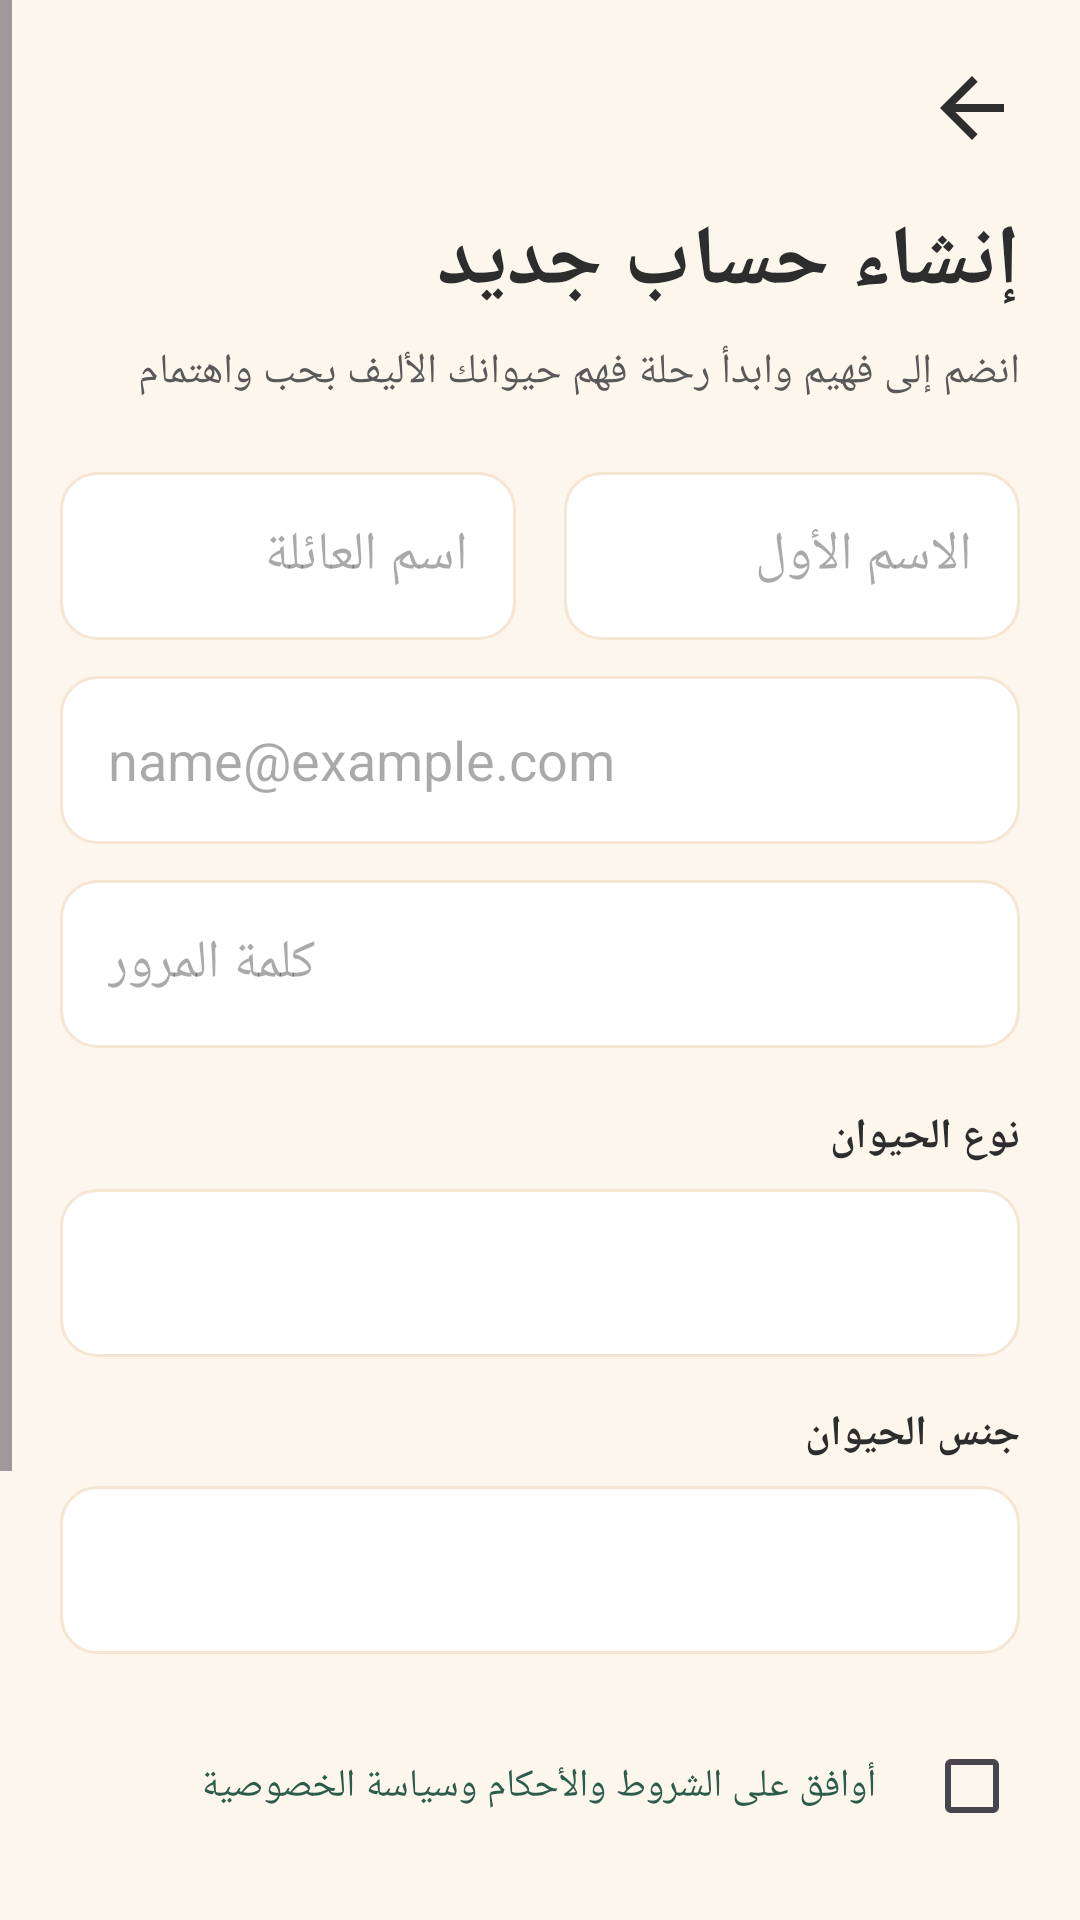

The Android layout XML behind this screen, and the referenced resources:
<!-- AndroidManifest.xml: application theme Theme.Faheem -->
<!-- res/layout/activity_create_account.xml -->
<?xml version="1.0" encoding="utf-8"?>
<ScrollView xmlns:android="http://schemas.android.com/apk/res/android"
    xmlns:app="http://schemas.android.com/apk/res-auto"
    xmlns:tools="http://schemas.android.com/tools"
    android:layout_width="match_parent"
    android:layout_height="match_parent"
    android:background="@color/brand_bg"
    android:layoutDirection="rtl"
    android:fitsSystemWindows="true"
    tools:context=".CreateAccountActivity">

    <LinearLayout
        android:layout_width="match_parent"
        android:layout_height="wrap_content"
        android:orientation="vertical"
        android:padding="20dp">

        
        <LinearLayout
            android:layout_width="match_parent"
            android:layout_height="wrap_content"
            android:orientation="horizontal"
            android:gravity="center_vertical">

            <ImageView
                android:id="@+id/backButton"
                android:layout_width="32dp"
                android:layout_height="32dp"
                android:src="@drawable/ic_back"
                android:contentDescription="@string/back_button" />

            <View android:layout_width="0dp" android:layout_height="wrap_content" android:layout_weight="1" />

        </LinearLayout>

        <TextView
            android:layout_width="match_parent"
            android:layout_height="wrap_content"
            android:text="@string/create_account_title"
            android:textSize="28sp"
            android:textStyle="bold"
            android:textColor="@color/text_primary"
            android:layout_marginTop="16dp" />

        <TextView
            android:layout_width="match_parent"
            android:layout_height="wrap_content"
            android:text="@string/create_account_subtitle"
            android:textSize="14sp"
            android:textColor="@color/text_secondary"
            android:layout_marginTop="8dp" />

        
        <LinearLayout
            android:layout_width="match_parent"
            android:layout_height="wrap_content"
            android:orientation="horizontal"
            android:layout_marginTop="24dp">

            <EditText
                android:id="@+id/firstNameEditText"
                android:layout_width="0dp"
                android:layout_height="56dp"
                android:layout_weight="1"
                android:layout_marginStart="0dp"
                android:layout_marginEnd="8dp"
                android:background="@drawable/bg_input_field"
                android:padding="16dp"
                android:hint="@string/first_name_hint"
                android:inputType="textPersonName"
                android:importantForAutofill="no" />

            <EditText
                android:id="@+id/lastNameEditText"
                android:layout_width="0dp"
                android:layout_height="56dp"
                android:layout_weight="1"
                android:layout_marginStart="8dp"
                android:background="@drawable/bg_input_field"
                android:padding="16dp"
                android:hint="@string/last_name_hint"
                android:inputType="textPersonName"
                android:importantForAutofill="no" />

        </LinearLayout>

        <EditText
            android:id="@+id/emailEditText"
            android:layout_width="match_parent"
            android:layout_height="56dp"
            android:background="@drawable/bg_input_field"
            android:padding="16dp"
            android:hint="@string/email_hint"
            android:inputType="textEmailAddress"
            android:layout_marginTop="12dp"
            android:importantForAutofill="no" />

        <EditText
            android:id="@+id/passwordEditText"
            android:layout_width="match_parent"
            android:layout_height="56dp"
            android:background="@drawable/bg_input_field"
            android:padding="16dp"
            android:hint="@string/password_label"
            android:inputType="textPassword"
            android:layout_marginTop="12dp"
            android:importantForAutofill="no" />

        
        <TextView
            android:layout_width="wrap_content"
            android:layout_height="wrap_content"
            android:text="@string/animal_type_label"
            android:textColor="@color/text_primary"
            android:layout_marginTop="20dp"
            android:textStyle="bold" />

        <Spinner
            android:id="@+id/animalTypeSpinner"
            android:layout_width="match_parent"
            android:layout_height="56dp"
            android:background="@drawable/bg_input_field"
            android:layout_marginTop="8dp" />

        
        <TextView
            android:layout_width="wrap_content"
            android:layout_height="wrap_content"
            android:text="@string/animal_gender_label"
            android:textColor="@color/text_primary"
            android:layout_marginTop="16dp"
            android:textStyle="bold" />

        <Spinner
            android:id="@+id/animalGenderSpinner"
            android:layout_width="match_parent"
            android:layout_height="56dp"
            android:background="@drawable/bg_input_field"
            android:layout_marginTop="8dp" />

        
        <LinearLayout
            android:layout_width="match_parent"
            android:layout_height="wrap_content"
            android:orientation="horizontal"
            android:gravity="center_vertical"
            android:layout_marginTop="20dp">

            <CheckBox
                android:id="@+id/termsCheckBox"
                android:layout_width="wrap_content"
                android:layout_height="wrap_content" />

            <TextView
                android:layout_width="0dp"
                android:layout_height="wrap_content"
                android:layout_weight="1"
                android:text="@string/terms_agreement"
                android:textColor="@color/brand_primary_green"
                android:textSize="13sp" />

        </LinearLayout>

        
        <Button
            android:id="@+id/createAccountButton"
            android:layout_width="match_parent"
            android:layout_height="64dp"
            android:layout_marginTop="32dp"
            android:layout_marginBottom="24dp"
            android:text="@string/create_account_button"
            android:textColor="#FFFFFF"
            android:textSize="18sp"
            app:backgroundTint="@color/brand_primary_green"
            app:cornerRadius="16dp" />

        <com.google.android.material.button.MaterialButton
            android:id="@+id/googleButton"
            android:layout_width="match_parent"
            android:layout_height="52dp"
            android:layout_marginBottom="24dp"
            android:text="@string/google_button"
            android:textColor="@color/text_primary"
            app:icon="@drawable/ic_google"
            app:iconGravity="textStart"
            app:strokeColor="@color/divider_color"
            app:strokeWidth="1dp" />

    </LinearLayout>
</ScrollView>
<!-- resources referenced by this layout -->
<resources>
  <color name="brand_bg">#FDF6EC</color>
  <color name="brand_primary_green">#2B5C4B</color>
  <color name="divider_color">#E0E0E0</color>
  <color name="text_primary">#2D2D2D</color>
  <color name="text_secondary">#595959</color>
  <!-- drawable bg_input_field (drawable) -->
  <?xml version="1.0" encoding="utf-8"?>
  <shape xmlns:android="http://schemas.android.com/apk/res/android"
      android:shape="rectangle">
      <solid android:color="#FFFFFF" />
      <corners android:radius="12dp" />
      <stroke android:width="1dp" android:color="@color/brand_sand" />
  </shape>
  <!-- drawable ic_back (drawable) -->
  <vector xmlns:android="http://schemas.android.com/apk/res/android"
      android:width="24dp"
      android:height="24dp"
      android:viewportWidth="24"
      android:viewportHeight="24">
      <path
          android:fillColor="@color/text_primary"
          android:pathData="M20,11H7.83l5.59,-5.59L12,4l-8,8l8,8l1.41,-1.41L7.83,13H20V11z" />
  </vector>
  <!-- drawable ic_google (drawable) -->
  <vector xmlns:android="http://schemas.android.com/apk/res/android"
      android:width="24dp"
      android:height="24dp"
      android:viewportWidth="24"
      android:viewportHeight="24">
      <path
          android:fillColor="#EA4335"
          android:pathData="M12,5.04c1.88,0 3.57,0.64 4.9,1.91l3.66,-3.66C18.34,1.24 15.39,0 12,0 7.31,0 3.26,2.69 1.17,6.63l4.24,3.29C6.41,7.03 8.99,5.04 12,5.04z" />
      <path
          android:fillColor="#4285F4"
          android:pathData="M23.64,12.2c0,-0.82 -0.07,-1.61 -0.21,-2.38H12v4.51h6.53c-0.28,1.51 -1.13,2.78 -2.41,3.64l4.24,3.29c2.48,-2.28 3.91,-5.64 3.91,-9.06z" />
      <path
          android:fillColor="#FBBC05"
          android:pathData="M5.41,14.08c-0.24,-0.71 -0.37,-1.46 -0.37,-2.24s0.13,-1.53 0.37,-2.24L1.17,6.31C0.42,7.91 0,9.7 0,11.58c0,1.88 0.42,3.66 1.17,5.26l4.24,-3.29z" />
      <path
          android:fillColor="#34A853"
          android:pathData="M12,23c3.24,0 5.95,-1.08 7.93,-2.91l-4.24,-3.29c-1.1,0.74 -2.5,1.17 -3.69,1.17 -3.01,0 -5.59,-1.99 -6.59,-4.81l-4.24,3.29C3.26,20.31 7.31,23 12,23z" />
  </vector>
  <string name="animal_gender_label">جنس الحيوان</string>
  <string name="animal_type_label">نوع الحيوان</string>
  <string name="back_button">رجوع</string>
  <string name="create_account_button">إنشاء الحساب</string>
  <string name="create_account_subtitle">انضم إلى فهيم وابدأ رحلة فهم حيوانك الأليف بحب واهتمام</string>
  <string name="create_account_title">إنشاء حساب جديد</string>
  <string name="email_hint">name@example.com</string>
  <string name="first_name_hint">الاسم الأول</string>
  <string name="google_button">جوجل</string>
  <string name="last_name_hint">اسم العائلة</string>
  <string name="password_label">كلمة المرور</string>
  <string name="terms_agreement">أوافق على الشروط والأحكام وسياسة الخصوصية</string>
  <style name="Theme.Faheem" parent="Base.Theme.Faheem" />
  <color name="brand_sand">#F5E6D3</color>
  <style name="Base.Theme.Faheem" parent="Theme.Material3.DayNight.NoActionBar">
          
          
      </style>
</resources>
